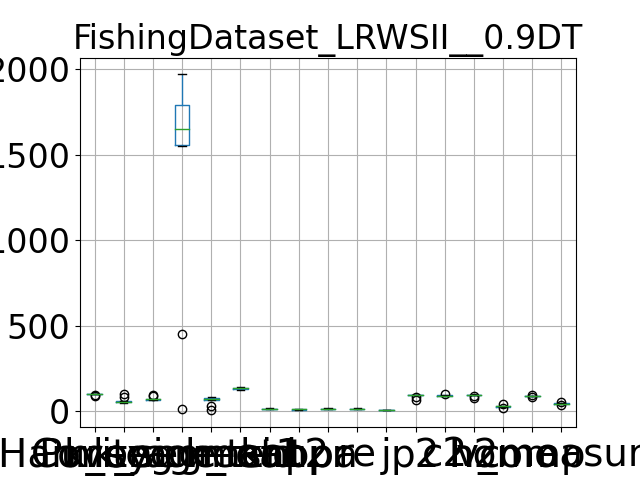

The file beside this chart, header and first rows:
, Purity, Coverage, Harmonic mean, best parameters, k_segment1, k_segment2, k_tsid, acc, kappa, pr, re, j, p2, c2, h2, homo, comp, v_measure
0, 99.96, 47.21, 64.13, {'window_size': 7, 'majority_vote_degree…, 1970, 82, 131, 14.34, 13.18, 14.34, 14.34, 7.726, 98.72, 91.52, 94.98, 30.52, 90.38, 45.63
1, 98.5, 81.68, 89.31, {'window_size': 7, 'majority_vote_degree…, 450, 32, 133, 17.61, 15.8, 17.61, 17.61, 9.656, 87.06, 90.37, 88.68, 40.75, 86.82, 55.47
2, 99.89, 54.66, 70.66, {'window_size': 7, 'majority_vote_degree…, 1645, 73, 128, 14.31, 12.66, 14.31, 14.31, 7.705, 97.19, 91.73, 94.38, 29.32, 90.66, 44.31
3, 99.88, 56.5, 72.17, {'window_size': 7, 'majority_vote_degree…, 1572, 69, 130, 16.1, 14.53, 16.1, 16.1, 8.757, 97.06, 91.74, 94.33, 33.75, 90.34, 49.15
4, 99.95, 58.24, 73.59, {'window_size': 7, 'majority_vote_degree…, 1552, 72, 142, 11.28, 9.576, 11.28, 11.28, 5.979, 98.52, 93.89, 96.15, 28.27, 92.42, 43.29
5, 99.9, 52.55, 68.87, {'window_size': 7, 'majority_vote_degree…, 1780, 79, 135, 18.39, 16.94, 18.39, 18.39, 10.13, 97.46, 91.61, 94.44, 32.72, 91.03, 48.13
6, 87.91, 99.39, 93.3, {'window_size': 7, 'majority_vote_degree…, 16, 6, 136, 13.34, 10.22, 13.34, 13.34, 7.146, 64.99, 99.39, 78.59, 22.26, 98.55, 36.32
7, 99.94, 49.41, 66.12, {'window_size': 7, 'majority_vote_degree…, 1914, 83, 134, 15.34, 14.02, 15.34, 15.34, 8.307, 98.38, 92.66, 95.44, 30.43, 92.05, 45.74
8, 99.91, 53.3, 69.51, {'window_size': 7, 'majority_vote_degree…, 1796, 83, 143, 13.53, 12, 13.53, 13.53, 7.258, 97.72, 91.27, 94.38, 28.38, 87.72, 42.88
9, 99.92, 59.24, 74.39, {'window_size': 7, 'majority_vote_degree…, 1658, 70, 140, 12.19, 10.57, 12.19, 12.19, 6.488, 97.95, 93.67, 95.76, 29.17, 92.65, 44.37
